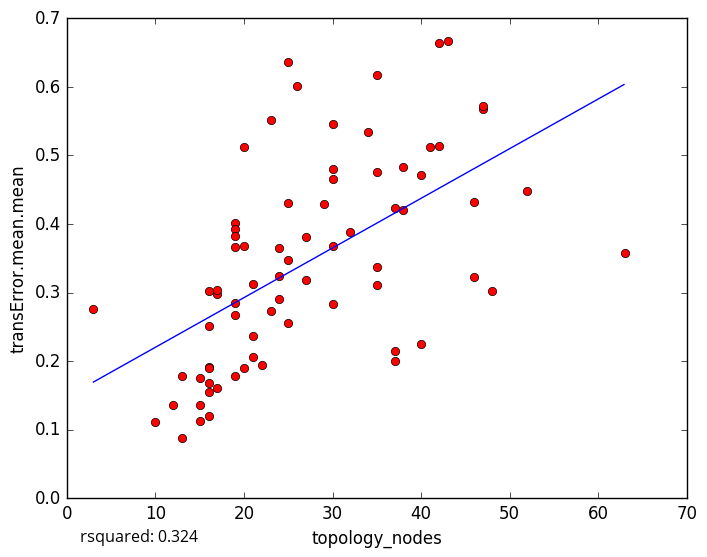

The data file committed next to this chart (first rows):
topology_nodes, transError.mean.mean
35, 0.6167
42, 0.5132
41, 0.5118
25, 0.3475
13, 0.178
10, 0.1115
12, 0.1357
47, 0.5679
38, 0.4835
24, 0.3648
19, 0.2668
15, 0.136
17, 0.1603
15, 0.1133
16, 0.1205
16, 0.1686
15, 0.1753
16, 0.251
25, 0.2551
3, 0.2757
47, 0.5723
19, 0.4019
43, 0.6674
26, 0.601
29, 0.4286
34, 0.5343
19, 0.3928
20, 0.5119
19, 0.3829
30, 0.4801
37, 0.2006
37, 0.2147
35, 0.3106
25, 0.6358
63, 0.3572
46, 0.3222
48, 0.3029
52, 0.4476
13, 0.08796
40, 0.2243
32, 0.3886
17, 0.2974
42, 0.664
23, 0.5511
21, 0.313
46, 0.4319
30, 0.4659
40, 0.4714
27, 0.3177
19, 0.3662
16, 0.302
27, 0.3811
21, 0.2053
20, 0.1895
23, 0.2737
38, 0.4201
24, 0.3235
25, 0.4299
20, 0.3673
30, 0.2839
... 18 more rows
